The GitHub repository KiranYBPatil/Sugarcane_Disease_Detector contains a labelled image folder "dataset" with 6 categories: bacterial blights, healthy, mosaic, red rot, rust, yellow. Examples follow, each with its label.

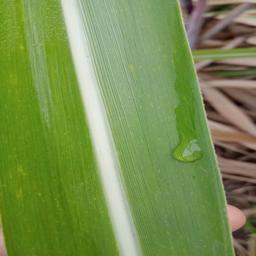
Label: healthy

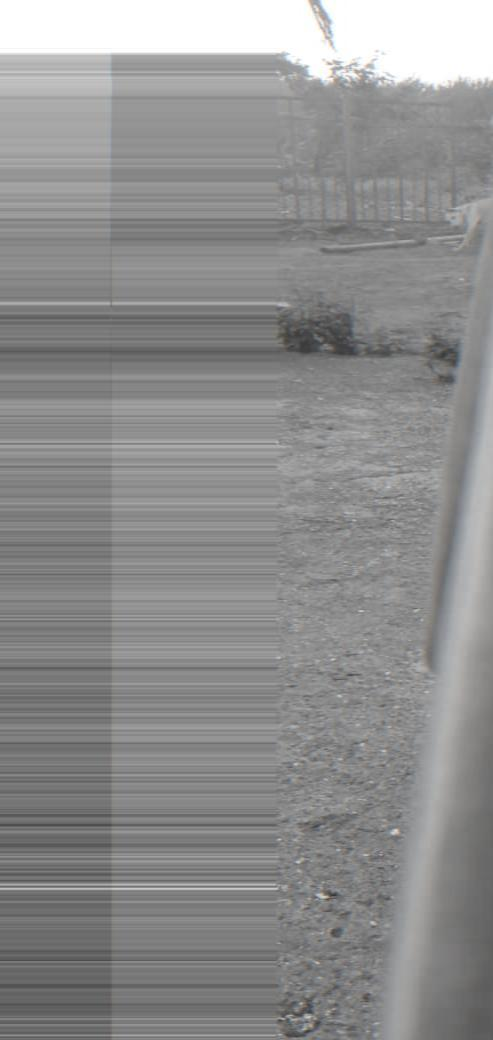
Label: yellow

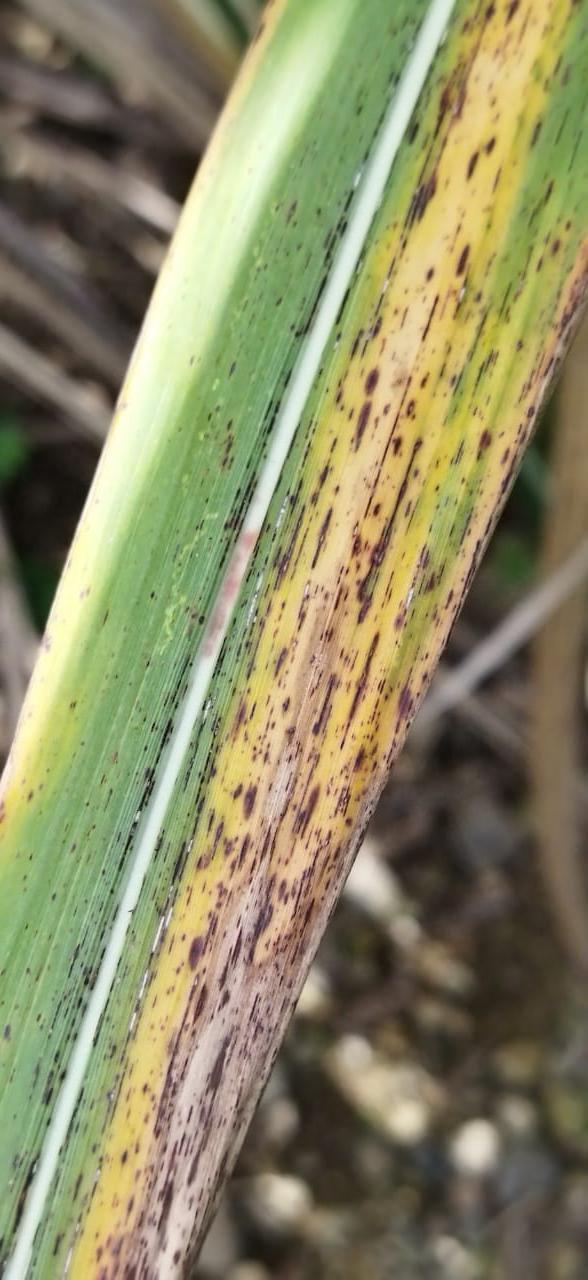
Label: rust

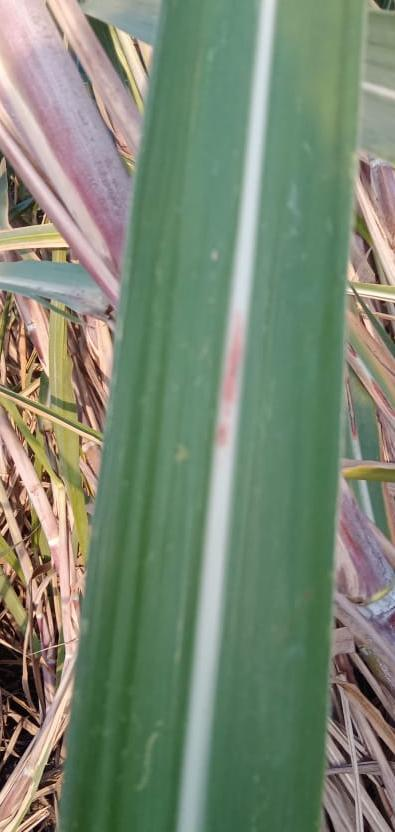
Label: red rot

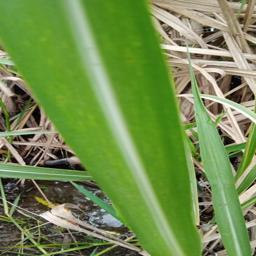
Label: mosaic

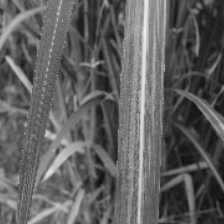
Label: bacterial blights
